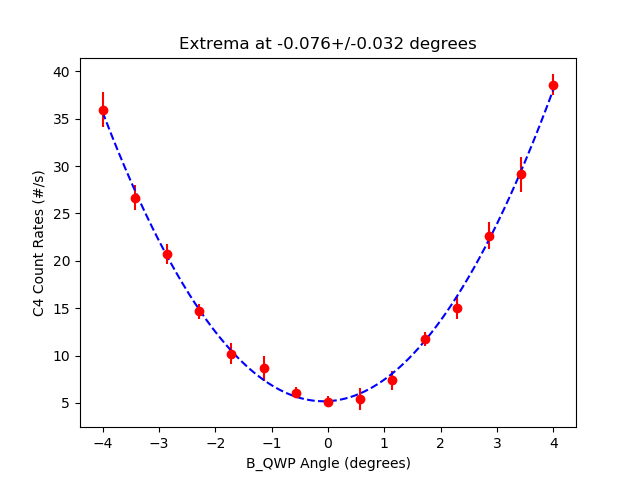

The data file committed next to this chart (first rows):
start, stop, num_samp, samp_period, C_UV_HWP, C_QP, C_PCC, B_C_HWP, B_C_QWP, B_HWP, B_QWP, A_HWP, A_QWP, A, B, Ap, Bp, C4, C5, C6, C7, A_SEM, B_SEM, Ap_SEM
2025-06-04_17-47-21, 2025-06-04_17-47-36, 5, 3, -0.02408, 0.0, 4.001, -0.0009063, 0.002096, 0.0008501, -4, 45, -2.197265627046363e-05, 52103, 5208, 0.0, 551.1, 35.93, 0.0, 0.4, 0.0, 24.57, 18.45, 0.0
2025-06-04_17-47-37, 2025-06-04_17-47-53, 5, 3, -0.02408, 0.0, 4.001, -0.0009063, 0.002096, 0.0008501, -3.428, 45, -2.197265627046363e-05, 52121, 5087, 0.0, 557.1, 26.67, 0.0, 0.3333, 0.0, 19.91, 19.56, 0.0
2025-06-04_17-47-54, 2025-06-04_17-48-09, 5, 3, -0.02408, 0.0, 4.001, -0.0009063, 0.002096, 0.0008501, -2.856, 45, -2.197265627046363e-05, 51945, 5050, 0.0, 553.6, 20.73, 0.0, 0.2, 0.0, 34.46, 14.74, 0.0
2025-06-04_17-48-10, 2025-06-04_17-48-25, 5, 3, -0.02408, 0.0, 4.001, -0.0009063, 0.002096, 0.0008501, -2.285, 45, -2.197265627046363e-05, 52075, 4966, 0.0, 552.0, 14.67, 0.0, 0.4, 0.0, 86.15, 13.2, 0.0
2025-06-04_17-48-26, 2025-06-04_17-48-41, 5, 3, -0.02408, 0.0, 4.001, -0.0009063, 0.002096, 0.0008501, -1.714, 45, -2.197265627046363e-05, 52077, 4950, 0.0, 560.2, 10.2, 0.0, 0.1333, 0.0, 56.32, 15.32, 0.0
2025-06-04_17-48-42, 2025-06-04_17-48-57, 5, 3, -0.02408, 0.0, 4.001, -0.0009063, 0.002096, 0.0008501, -1.143, 45, -2.197265627046363e-05, 51997, 4948, 0.0, 552.2, 8.667, 0.0, 0.2, 0.0, 39.51, 24.65, 0.0
2025-06-04_17-48-58, 2025-06-04_17-49-13, 5, 3, -0.02408, 0.0, 4.001, -0.0009063, 0.002096, 0.0008501, -0.5711, 45, -2.197265627046363e-05, 52069, 4948, 0.0, 559.6, 6.067, 0.0, 0.4667, 0.0, 60.8, 15.96, 0.0
2025-06-04_17-49-14, 2025-06-04_17-49-29, 5, 3, -0.02408, 0.0, 4.001, -0.0009063, 0.002096, 0.0008501, 0.0003454, 45, -2.197265627046363e-05, 52082, 4940, 0.0, 552.3, 5.133, 0.0, 0.1333, 0.0, 48.14, 7.855, 0.0
2025-06-04_17-49-30, 2025-06-04_17-49-45, 5, 3, -0.02408, 0.0, 4.001, -0.0009063, 0.002096, 0.0008501, 0.5718, 45, -2.197265627046363e-05, 52128, 4990, 0.0, 544.2, 5.4, 0.0, 0.5333, 0.0, 54.02, 22.22, 0.0
2025-06-04_17-49-46, 2025-06-04_17-50-01, 5, 3, -0.02408, 0.0, 4.001, -0.0009063, 0.002096, 0.0008501, 1.143, 45, -2.197265627046363e-05, 52081, 5096, 0.0, 555.3, 7.4, 0.0, 0.4, 0.0, 32.66, 10.72, 0.0
2025-06-04_17-50-02, 2025-06-04_17-50-17, 5, 3, -0.02408, 0.0, 4.001, -0.0009063, 0.002096, 0.0008501, 1.715, 45, -2.197265627046363e-05, 52009, 5171, 0.0, 541.5, 11.73, 0.0, 0.1333, 0.0, 43.41, 19.53, 0.0
2025-06-04_17-50-18, 2025-06-04_17-50-33, 5, 3, -0.02408, 0.0, 4.001, -0.0009063, 0.002096, 0.0008501, 2.286, 45, -2.197265627046363e-05, 52128, 5242, 0.0, 541.9, 15.07, 0.0, 0.06667, 0.0, 47.45, 14.19, 0.0
2025-06-04_17-50-34, 2025-06-04_17-50-49, 5, 3, -0.02408, 0.0, 4.001, -0.0009063, 0.002096, 0.0008501, 2.858, 45, -2.197265627046363e-05, 52151, 5371, 0.0, 549.5, 22.67, 0.0, 0.4667, 0.0, 39.21, 11.03, 0.0
2025-06-04_17-50-50, 2025-06-04_17-51-05, 5, 3, -0.02408, 0.0, 4.001, -0.0009063, 0.002096, 0.0008501, 3.429, 45, -2.197265627046363e-05, 52047, 5506, 0.0, 549.5, 29.13, 0.0, 0.4667, 0.0, 35.33, 17.79, 0.0
2025-06-04_17-51-06, 2025-06-04_17-51-21, 5, 3, -0.02408, 0.0, 4.001, -0.0009063, 0.002096, 0.0008501, 4.001, 45, -2.197265627046363e-05, 52042, 5629, 0.0, 553.6, 38.6, 0.0, 0.06667, 0.0, 91.15, 16.95, 0.0
